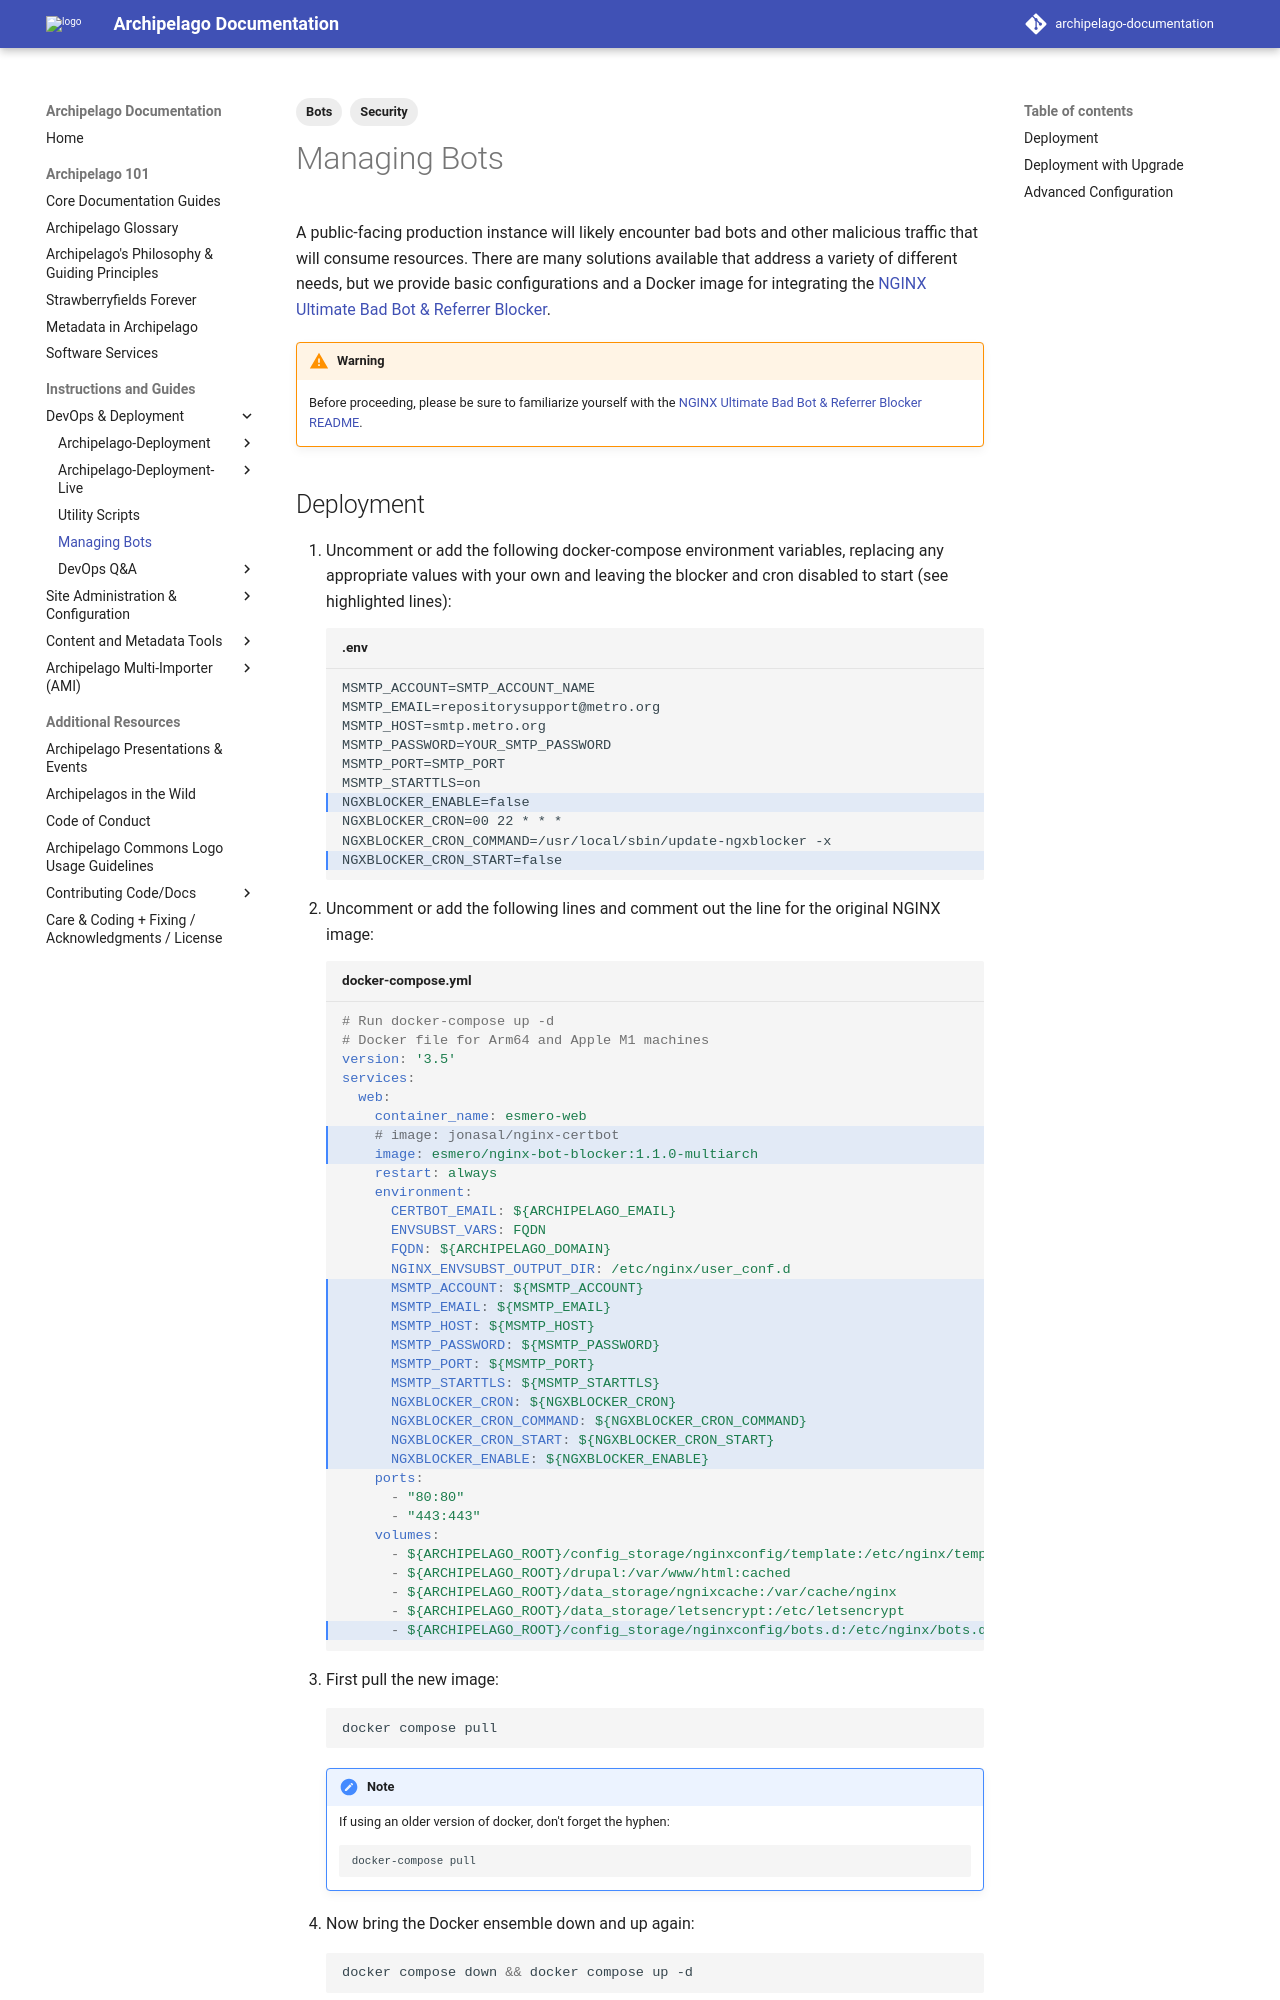

repository: esmero/archipelago-documentation · page: 1.7.0/security_bots/index.html · generator: mkdocs

---
title: Managing Bots
tags:
  - Security
  - Bots
---

# Managing Bots

A public-facing production instance will likely encounter bad bots and other malicious traffic that will consume resources. There are many solutions available that address a variety of different needs, but we provide basic configurations and a Docker image for integrating the [NGINX Ultimate Bad Bot & Referrer Blocker](https://github.com/mitchellkrogza/nginx-ultimate-bad-bot-blocker).

!!! warning

    Before proceeding, please be sure to familiarize yourself with the [NGINX Ultimate Bad Bot & Referrer Blocker README](https://github.com/mitchellkrogza/nginx-ultimate-bad-bot-blocker).
